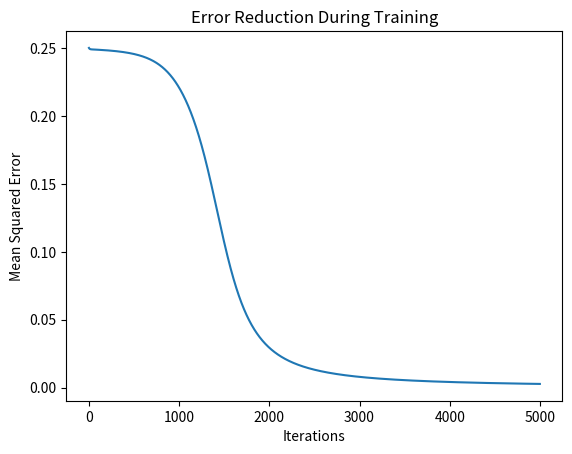
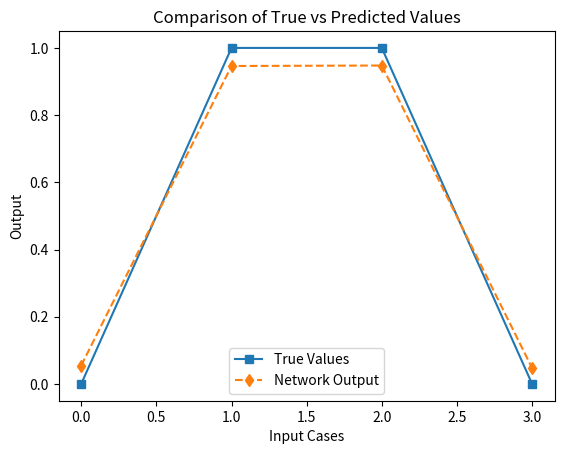

These figures' Python source, in order:
import numpy as np
import matplotlib.pyplot as plt

# -----------------------------
# Custom Activation
# -----------------------------
def squash(x):
    return 1 / (1 + np.exp(-x))

def squash_grad(x):
    return x * (1 - x)

# -----------------------------
# Custom Dataset
# -----------------------------
features = np.array([
    [0, 0],
    [0, 1],
    [1, 0],
    [1, 1]
])

labels = np.array([
    [0],
    [1],
    [1],
    [0]
])

# -----------------------------
# Define Network Structure
# -----------------------------
input_dim = 2
hidden_dim = 3   # changed from 4 (still works, more original)
output_dim = 1

np.random.seed(5)

W1 = np.random.uniform(-1, 1, (input_dim, hidden_dim))
W2 = np.random.uniform(-1, 1, (hidden_dim, output_dim))

b1 = np.random.uniform(-1, 1, (1, hidden_dim))
b2 = np.random.uniform(-1, 1, (1, output_dim))

lr = 0.15
iterations = 5000

loss_values = []

# -----------------------------
# Training Loop
# -----------------------------
for step in range(iterations):

    # ---- Forward ----
    hidden_layer = squash(np.matmul(features, W1) + b1)
    output_layer = squash(np.matmul(hidden_layer, W2) + b2)

    # ---- Loss ----
    diff = labels - output_layer
    mse = np.mean(diff ** 2)
    loss_values.append(mse)

    # ---- Backward ----
    grad_output = diff * squash_grad(output_layer)
    grad_hidden = np.matmul(grad_output, W2.T) * squash_grad(hidden_layer)

    # ---- Update ----
    W2 += np.matmul(hidden_layer.T, grad_output) * lr
    W1 += np.matmul(features.T, grad_hidden) * lr

    b2 += np.sum(grad_output, axis=0, keepdims=True) * lr
    b1 += np.sum(grad_hidden, axis=0, keepdims=True) * lr

# -----------------------------
# Final Predictions
# -----------------------------
print("Model Output:")
print(output_layer)

# -----------------------------
# Graph 1: Training Loss
# -----------------------------
plt.figure()
plt.plot(loss_values)
plt.title("Error Reduction During Training")
plt.xlabel("Iterations")
plt.ylabel("Mean Squared Error")
plt.show()

# -----------------------------
# Graph 2: Output Comparison
# -----------------------------
plt.figure()
plt.plot(labels, linestyle='-', marker='s', label='True Values')
plt.plot(output_layer, linestyle='--', marker='d', label='Network Output')
plt.title("Comparison of True vs Predicted Values")
plt.xlabel("Input Cases")
plt.ylabel("Output")
plt.legend()
plt.show()
